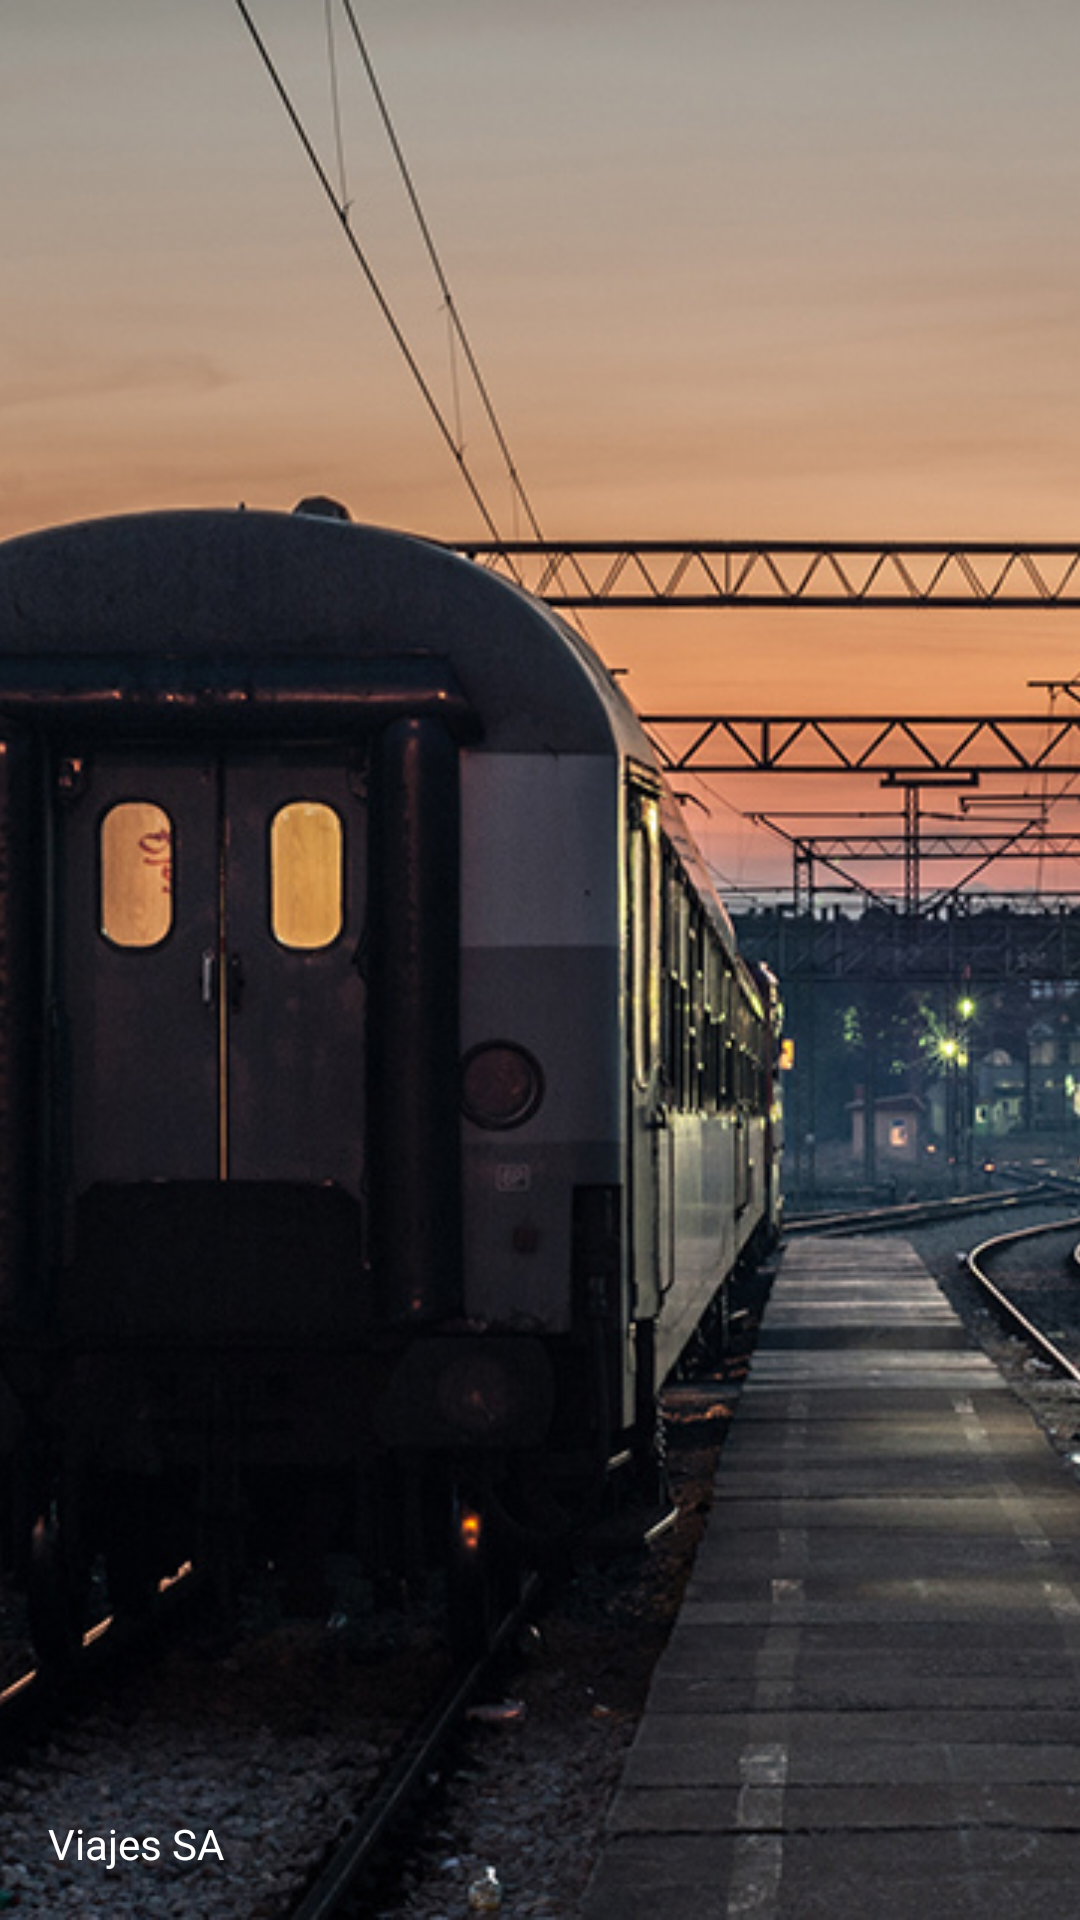

The Android layout XML behind this screen, and the referenced resources:
<!-- AndroidManifest.xml: application theme AppTheme -->
<!-- res/layout/nav_header.xml -->
<?xml version="1.0" encoding="utf-8"?>
<RelativeLayout xmlns:android="http://schemas.android.com/apk/res/android"
    android:layout_width="match_parent"
    android:layout_height="192dp"
    android:background="?attr/colorPrimaryDark"
    android:theme="@style/ThemeOverlay.AppCompat.Dark"
    android:orientation="vertical"
    android:gravity="bottom">

    <ImageView
        android:layout_width="match_parent"
        android:layout_height="match_parent"
        android:src="@drawable/fondotren"
        android:scaleType="centerCrop" />

    <TextView
        android:layout_width="match_parent"
        android:layout_height="wrap_content"
        android:padding="16dp"
        android:layout_alignParentBottom="true"
        android:text="Viajes SA"
        android:textAppearance="@style/TextAppearance.AppCompat.Body1"/>

</RelativeLayout>
<!-- resources referenced by this layout -->
<resources>
  <!-- drawable fondotren: jpg bitmap (drawable, 370030 bytes) -->
  <style name="AppTheme" parent="Theme.AppCompat.Light.DarkActionBar">
          <item name="colorPrimary">@color/colorPrimaryIndigo</item>
          <item name="colorPrimaryDark">@color/colorPrimaryDarkIndigo</item>
          <item name="colorAccent">@color/colorAccentPink</item>
  
          <item name="colorButtonNormal">@color/colorAccentPink</item>
      </style>
  <color name="colorPrimaryIndigo">#3F51B5</color>
  <color name="colorPrimaryDarkIndigo">#303F9F</color>
  <color name="colorAccentPink">#FF4081</color>
</resources>
